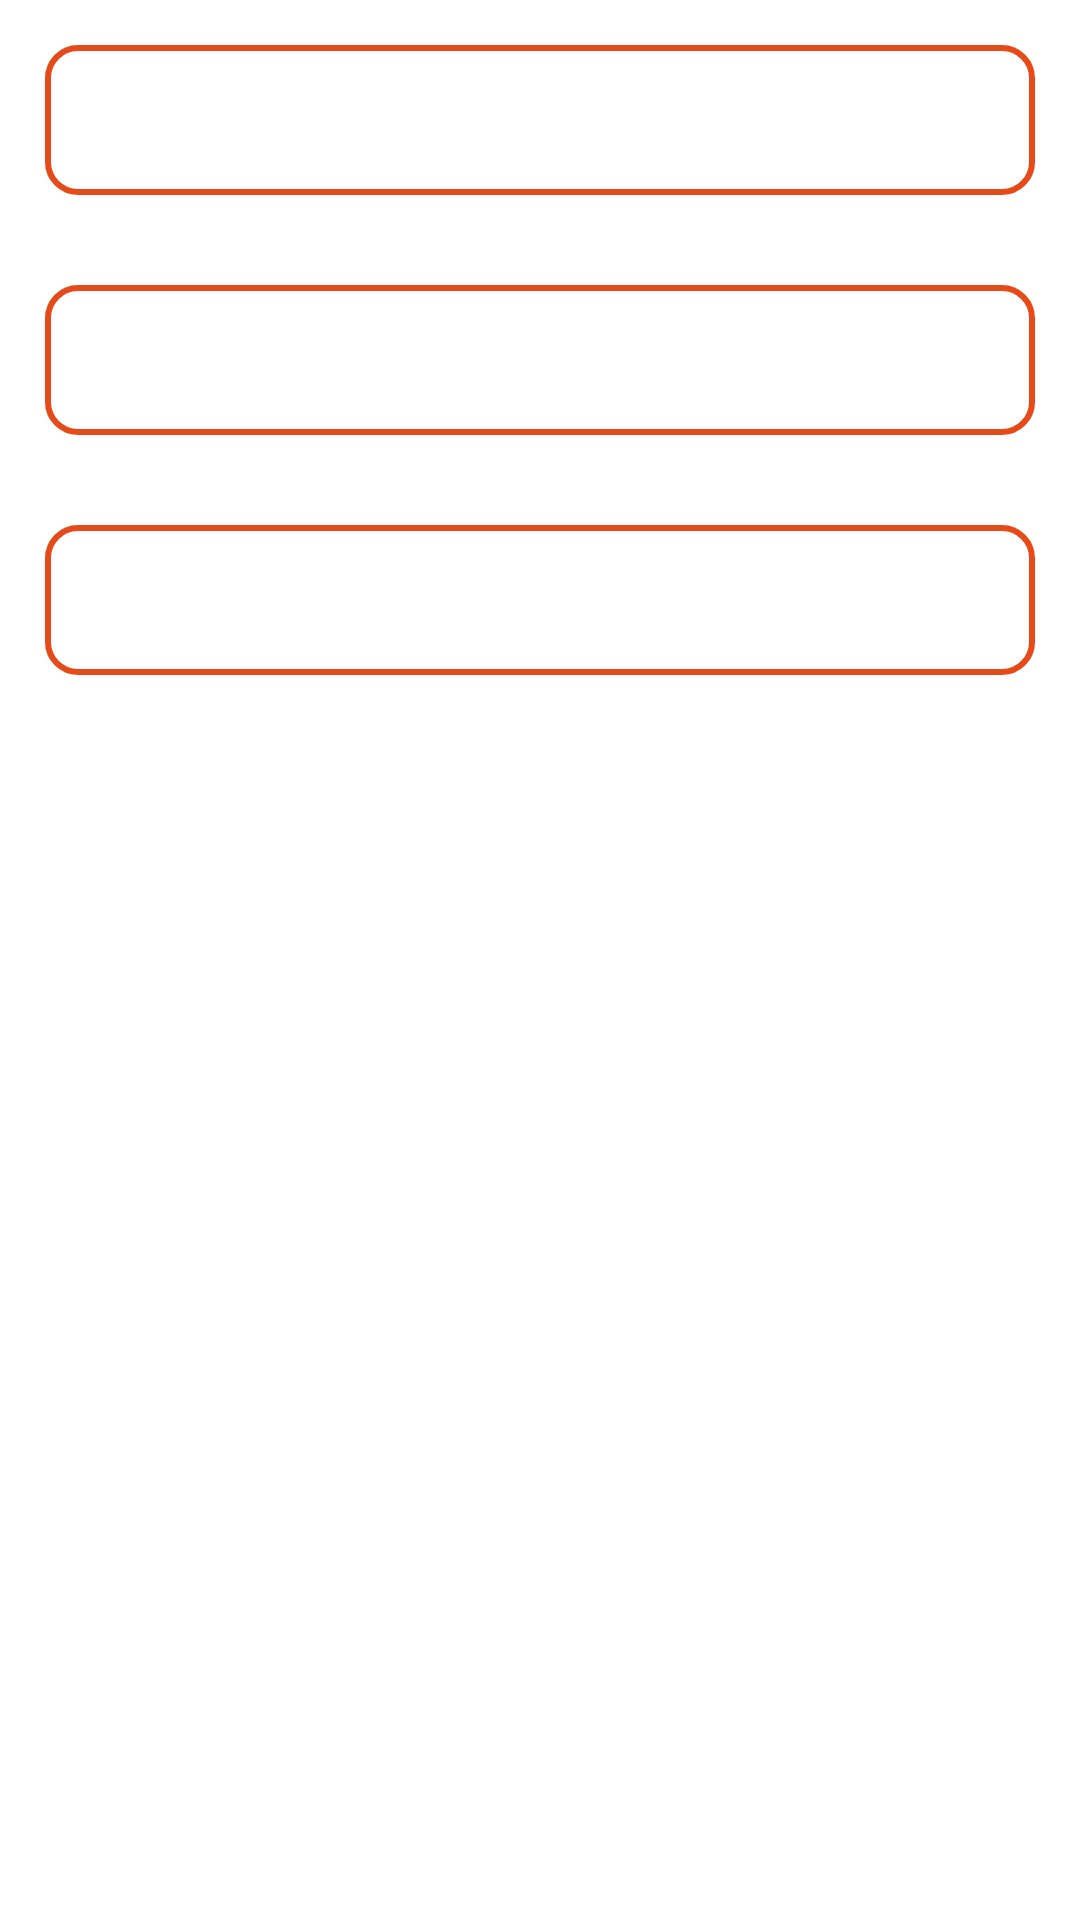

The Android layout XML behind this screen, and the referenced resources:
<!-- AndroidManifest.xml: application theme Theme.Controle2_maruoan -->
<!-- res/layout/activity_main.xml -->
<?xml version="1.0" encoding="utf-8"?>
<LinearLayout xmlns:android="http://schemas.android.com/apk/res/android"
    xmlns:app="http://schemas.android.com/apk/res-auto"
    xmlns:tools="http://schemas.android.com/tools"
    android:layout_width="match_parent"
    android:orientation="vertical"
    android:layout_height="match_parent"
    tools:context=".MainActivity">



    <Button
        android:id="@+id/b1"
        style="@style/btnMenu"
        android:onClick="acces"
        android:text="@string/a_ajout" />

    <Button
        android:id="@+id/b2"
        style="@style/btnMenu"
        android:onClick="acces"
        android:text="@string/a_edite" />

    <Button
        android:id="@+id/b3"
        style="@style/btnMenu"
        android:onClick="acces"
        android:text="@string/a_lister" />


</LinearLayout>
<!-- resources referenced by this layout -->
<resources>
  <string name="a_ajout">Ajouter une entrepris</string>
  <string name="a_edite">Editer une entrepris</string>
  <string name="a_lister">Lister tous entrepris</string>
  <style name="btnMenu" parent="android:Widget.Button">
          <item name="android:layout_width">match_parent</item>
          <item name="android:layout_height">wrap_content</item>
          <item name="android:layout_margin">15dp</item>
          <item name="android:textSize">27sp</item>
          <item name="android:padding">7sp</item>
          <item name="android:background">@drawable/shaped</item>
          <item name="android:textColor">#fff</item>
      </style>
  <style name="Theme.Controle2_maruoan" parent="Theme.MaterialComponents.Light.NoActionBar">
          
          <item name="colorPrimary">@color/purple_500</item>
          <item name="colorPrimaryVariant">@color/purple_700</item>
          <item name="colorOnPrimary">@color/white</item>
          
          <item name="colorSecondary">@color/teal_200</item>
          <item name="colorSecondaryVariant">@color/teal_700</item>
          <item name="colorOnSecondary">@color/black</item>
          
          <item name="android:statusBarColor" tools:targetApi="l">?attr/colorPrimaryVariant</item>
          
      </style>
  <!-- drawable shaped (drawable) -->
  <?xml version="1.0" encoding="utf-8"?>
  <shape xmlns:android="http://schemas.android.com/apk/res/android">
      <solid
          android:color="@color/grey" />
      <corners android:radius="10dp"/>
      <stroke android:width="2dp" android:color="#E64A19"/>
  </shape>
  <color name="purple_500">#FF6200EE</color>
  <color name="purple_700">#FF3700B3</color>
  <color name="white">#FFFFFFFF</color>
  <color name="teal_200">#FF03DAC5</color>
  <color name="teal_700">#FF018786</color>
  <color name="black">#FF000000</color>
</resources>
